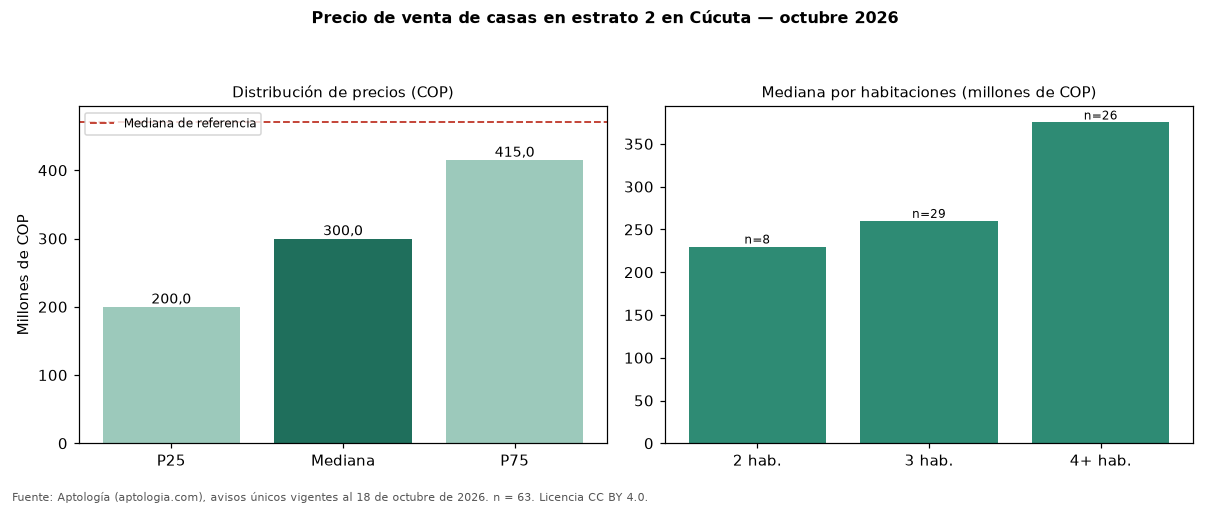

The file beside this chart, header and first rows:
seccion, metrica, valor_cop, n
precio, p25, 200000000, 63
precio, mediana, 300000000, 63
precio, p75, 415000000, 63
cop_por_m2, p25, 1389938, 63
cop_por_m2, mediana, 2200000, 63
cop_por_m2, p75, 3096242, 63
area, area_mediana_m2, 135.0, 63
habitaciones, 2, 230000000, 8
habitaciones, 3, 260000000, 29
habitaciones, 4+, 375000000, 26
administracion, mediana, 156500, 6
estrato, moda, 2, 
parqueadero, porcentaje_con_parqueadero, 73.0, 63
referencia, mediana_referencia, 470000000, 435
referencia, mediana_cop_por_m2_referencia, 2816901, 435
